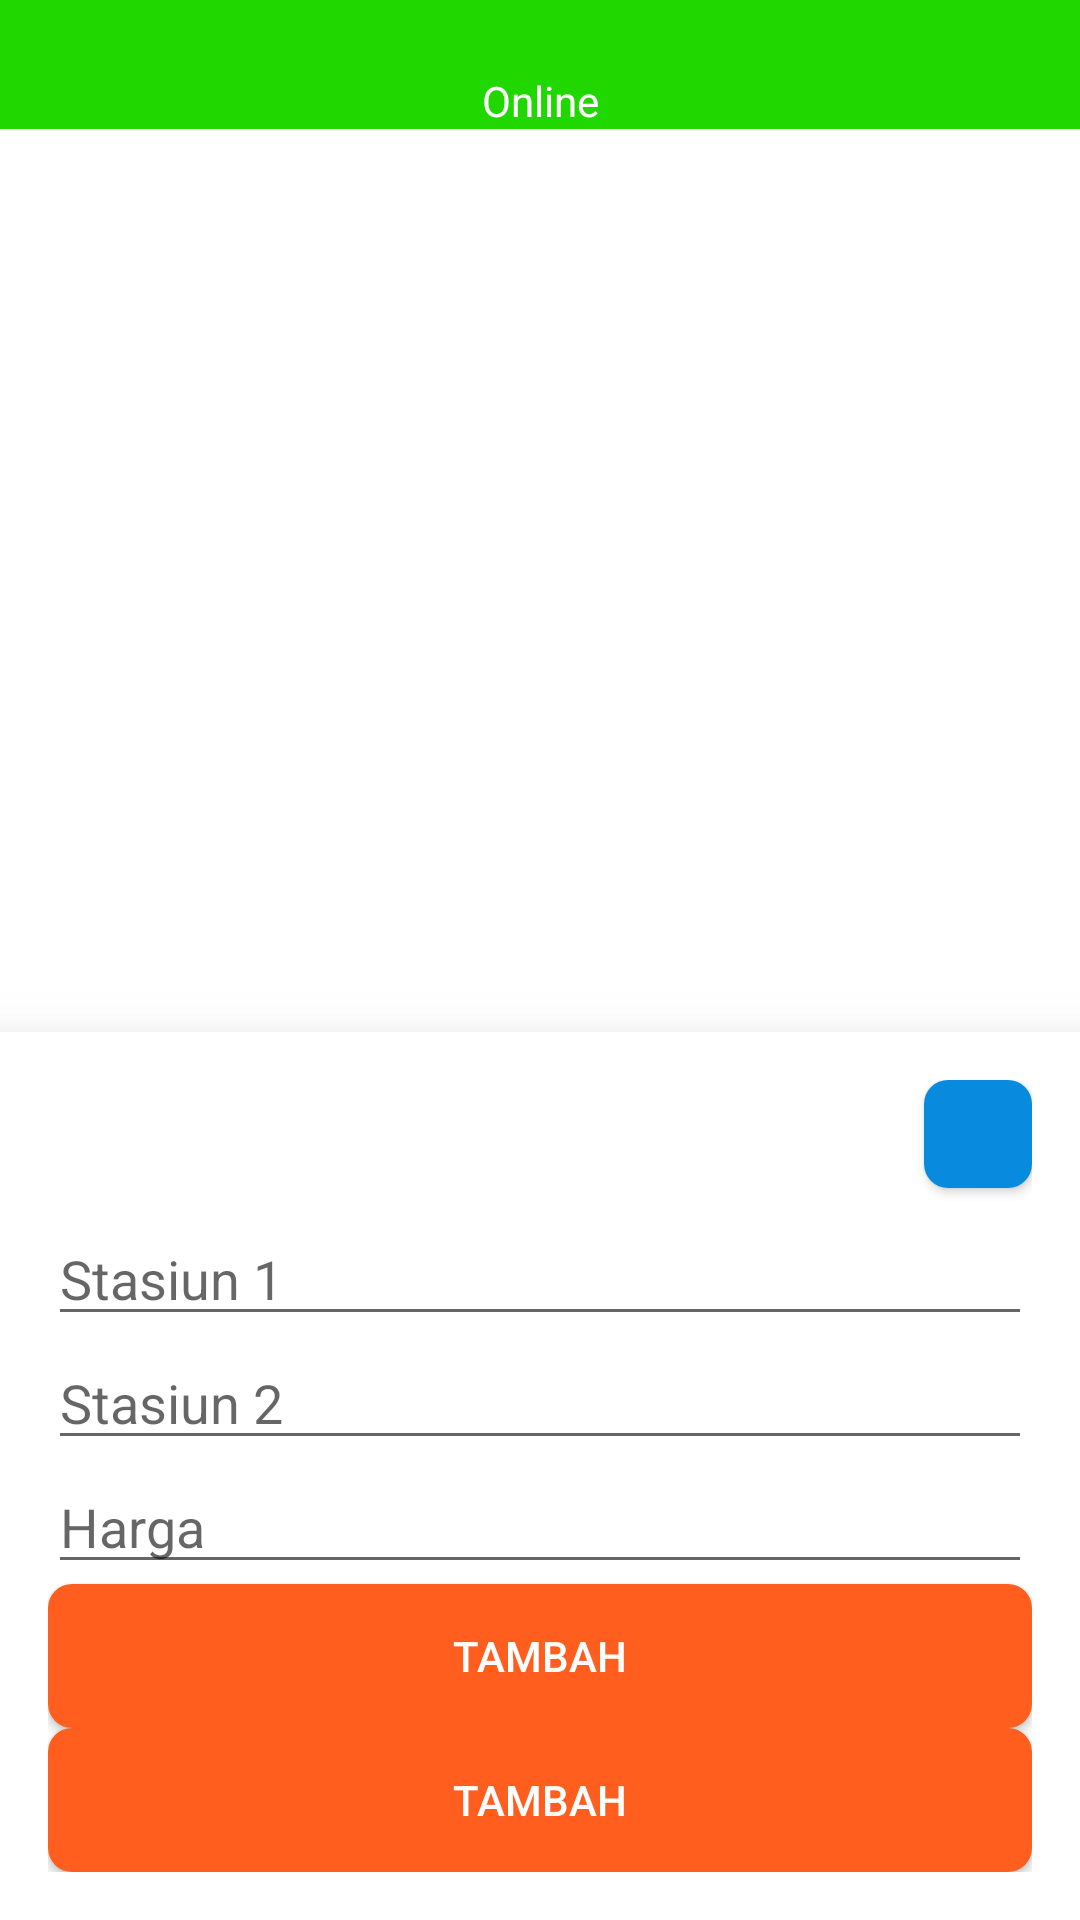

Write the Android layout XML for this screen, with the resource values it uses.
<!-- AndroidManifest.xml: application theme Base.Theme.PPAPBTravelakuy -->
<!-- res/layout/adminmenu_activity_main.xml -->
<?xml version="1.0" encoding="utf-8"?>

<androidx.constraintlayout.widget.ConstraintLayout xmlns:android="http://schemas.android.com/apk/res/android"
    xmlns:app="http://schemas.android.com/apk/res-auto"
    xmlns:tools="http://schemas.android.com/tools"
    android:layout_width="match_parent"
    android:layout_height="match_parent"
    tools:context=".adminmenu.MainActivity">
    <androidx.constraintlayout.widget.ConstraintLayout
        android:layout_width="match_parent"
        android:layout_height="0dp"

        android:id="@+id/cl_layout"

        app:layout_constraintTop_toBottomOf="@id/tv_connections"
        app:layout_constraintBottom_toBottomOf="parent"
        app:layout_constraintStart_toStartOf="parent"
        app:layout_constraintBaseline_toBottomOf="parent">
        <androidx.recyclerview.widget.RecyclerView
            android:layout_width="match_parent"
            android:layout_height="0dp"

            android:id="@+id/rv_travel_item"
            tools:listitem="@layout/usermenu_item_travel_home"


            app:layout_constraintTop_toTopOf="@id/cl_layout"
            app:layout_constraintStart_toStartOf="@id/cl_layout"
            app:layout_constraintEnd_toEndOf="@id/cl_layout"
            app:layout_constraintBottom_toTopOf="@id/ll_create_form" />
        <androidx.recyclerview.widget.RecyclerView
            android:layout_width="0dp"
            android:layout_height="0dp"

            android:id="@+id/rv_room"
            tools:listitem="@layout/usermenu_item_travel_home"

            app:layout_constraintTop_toTopOf="@id/cl_layout"
            app:layout_constraintStart_toStartOf="@id/cl_layout"
            app:layout_constraintEnd_toEndOf="@id/cl_layout"
            app:layout_constraintBottom_toTopOf="@id/ll_create_form" />
        <LinearLayout
            android:layout_width="match_parent"
            android:layout_height="wrap_content"
            android:background="@color/white"
            android:orientation="vertical"

            android:id="@+id/ll_create_form"
            android:padding="16dp"
            android:paddingTop="24dp"
            android:elevation="16dp"

            app:layout_constraintBottom_toBottomOf="@id/cl_layout"
            app:layout_constraintStart_toStartOf="@id/cl_layout"
            app:layout_constraintEnd_toEndOf="@id/cl_layout">
            <ImageButton
                android:layout_width="36dp"
                android:layout_height="36dp"
                android:layout_marginBottom="8dp"
                android:layout_gravity="end"

                android:id="@+id/button2"
                android:src="@drawable/ic_logout"
                style="@style/customButton1"

                app:layout_constraintBottom_toTopOf="@+id/ll_create_form"
                app:layout_constraintStart_toStartOf="parent" />
            <androidx.appcompat.widget.AppCompatEditText
                android:layout_width="match_parent"
                android:layout_height="wrap_content"

                android:id="@+id/et_station_one"
                android:hint="Stasiun 1" />

            <androidx.appcompat.widget.AppCompatEditText
                android:layout_width="match_parent"
                android:layout_height="wrap_content"

                android:id="@+id/et_station_two"
                android:hint="Stasiun 2" />

            <androidx.appcompat.widget.AppCompatEditText
                android:layout_width="match_parent"
                android:layout_height="wrap_content"

                android:id="@+id/et_price"
                android:hint="Harga" />

            <androidx.appcompat.widget.AppCompatButton
                android:layout_width="match_parent"
                android:layout_height="wrap_content"

                android:id="@+id/btn_add"
                style="@style/customButton2"
                android:text="TAMBAH" />
            <androidx.appcompat.widget.AppCompatButton
                android:layout_width="match_parent"
                android:layout_height="wrap_content"

                android:id="@+id/btn_add_room"
                style="@style/customButton2"
                android:text="TAMBAH" />
        </LinearLayout>
    </androidx.constraintlayout.widget.ConstraintLayout>
    <TextView
        android:layout_width="0dp"
        android:layout_height="wrap_content"
        android:paddingTop="24dp"

        android:id="@+id/tv_connections"
        android:text="Online"
        android:textColor="@color/white"
        android:textAlignment="center"
        android:background="@color/success"

        app:layout_constraintTop_toTopOf="parent"
        app:layout_constraintStart_toStartOf="parent"
        app:layout_constraintEnd_toEndOf="parent"/>
</androidx.constraintlayout.widget.ConstraintLayout>
<!-- res/layout/usermenu_item_travel_home.xml (included above) -->
<?xml version="1.0" encoding="utf-8"?>

<androidx.cardview.widget.CardView xmlns:android="http://schemas.android.com/apk/res/android"
    android:layout_width="match_parent"
    android:layout_height="128dp"
    android:layout_margin="8dp"
    app:cardCornerRadius="8dp"
    xmlns:app="http://schemas.android.com/apk/res-auto">
    <LinearLayout
        android:layout_width="match_parent"
        android:layout_height="match_parent"
        android:orientation="horizontal"
        android:padding="16dp">
        <androidx.constraintlayout.widget.ConstraintLayout
            android:layout_width="0dp"
            android:layout_height="match_parent"
            android:layout_marginEnd="8dp"
            android:layout_weight="1">
            <ImageView
                android:layout_width="0dp"
                android:layout_height="0dp"

                android:id="@+id/iv_travel_icon"
                android:src="@drawable/ic_vehicle"

                app:layout_constraintTop_toTopOf="parent"
                app:layout_constraintBottom_toBottomOf="parent"
                app:layout_constraintStart_toStartOf="parent"
                app:layout_constraintEnd_toEndOf="parent"/>
        </androidx.constraintlayout.widget.ConstraintLayout>
        <androidx.constraintlayout.widget.ConstraintLayout
            android:layout_width="0dp"
            android:layout_height="match_parent"
            android:layout_weight="3">
            <ImageView
                android:layout_width="20dp"
                android:layout_height="0dp"

                android:id="@+id/iv_route"

                app:layout_constraintTop_toTopOf="@id/ll_station"
                app:layout_constraintBottom_toBottomOf="@id/ll_station"
                app:layout_constraintStart_toEndOf="@id/ll_station"
                app:layout_constraintEnd_toEndOf="parent"/>

            <LinearLayout
                android:layout_width="wrap_content"
                android:layout_height="wrap_content"
                android:orientation="vertical"
                android:gravity="center_vertical"

                android:id="@+id/ll_station"

                app:layout_constraintTop_toTopOf="parent"
                app:layout_constraintBottom_toBottomOf="parent"
                app:layout_constraintStart_toStartOf="parent">

                <TextView
                    android:layout_width="wrap_content"
                    android:layout_height="wrap_content"
                    android:id="@+id/tv_station_one"
                    android:text="Stasiun 1"
                    android:textSize="16sp" />

                <TextView
                    android:layout_width="wrap_content"
                    android:layout_height="wrap_content"
                    android:id="@+id/tv_station_two"
                    android:text="Stasiun 2"
                    android:textSize="16sp" />
            </LinearLayout>
        </androidx.constraintlayout.widget.ConstraintLayout>
        <androidx.constraintlayout.widget.ConstraintLayout
            android:layout_width="0dp"
            android:layout_height="match_parent"
            android:layout_weight="2">
            <TextView
                android:layout_width="wrap_content"
                android:layout_height="wrap_content"

                android:id="@+id/tv_price"
                android:text="Rp 0"
                android:textSize="16sp"
                android:textColor="@color/orange_1"

                app:layout_constraintTop_toTopOf="parent"
                app:layout_constraintEnd_toEndOf="parent"/>
            <ImageButton
                android:layout_width="wrap_content"
                android:layout_height="wrap_content"
                android:layout_marginTop="16dp"
                android:padding="2dp"

                android:id="@+id/delete"
                android:background="@color/orange_1"
                android:src="@drawable/baseline_delete_24"

                app:layout_constraintEnd_toEndOf="parent"
                app:layout_constraintBottom_toBottomOf="parent"/>
        </androidx.constraintlayout.widget.ConstraintLayout>
    </LinearLayout>
</androidx.cardview.widget.CardView>
<!-- resources referenced by this layout -->
<resources>
  <color name="orange_1">#FF9971</color>
  <color name="success">#20D800</color>
  <color name="white">#FFFFFFFF</color>
  <!-- drawable ic_vehicle (drawable) -->
  <vector android:height="24dp" android:tint="@color/grey_3"
      android:viewportHeight="24" android:viewportWidth="24"
      android:width="24dp" xmlns:android="http://schemas.android.com/apk/res/android">
      <path android:fillColor="@android:color/white" android:pathData="M12,2c-4,0 -8,0.5 -8,4v9.5C4,17.43 5.57,19 7.5,19L6,20.5v0.5h2.23l2,-2L14,19l2,2h2v-0.5L16.5,19c1.93,0 3.5,-1.57 3.5,-3.5L20,6c0,-3.5 -3.58,-4 -8,-4zM7.5,17c-0.83,0 -1.5,-0.67 -1.5,-1.5S6.67,14 7.5,14s1.5,0.67 1.5,1.5S8.33,17 7.5,17zM11,10L6,10L6,6h5v4zM13,10L13,6h5v4h-5zM16.5,17c-0.83,0 -1.5,-0.67 -1.5,-1.5s0.67,-1.5 1.5,-1.5 1.5,0.67 1.5,1.5 -0.67,1.5 -1.5,1.5z"/>
  </vector>
  <style name="customButton1" parent="Widget.AppCompat.Button">
          <item name="android:background">@drawable/btn_1</item>
          <item name="android:textColor">@color/white</item>
      </style>
  <style name="customButton2" parent="Widget.AppCompat.Button">
          <item name="android:background">@drawable/btn_2</item>
          <item name="android:textColor">@color/white</item>
      </style>
  <style name="Base.Theme.PPAPBTravelakuy" parent="Theme.MaterialComponents.DayNight.NoActionBar">
          
          <item name="colorPrimary">@color/blue_1</item>
          <item name="colorPrimaryVariant">@color/blue_2</item>
          <item name="colorOnPrimary">@color/blue_3</item>
          
          <item name="colorSecondary">@color/blue_2</item>
          <item name="colorSecondaryVariant">@color/blue_3</item>
          <item name="colorOnSecondary">@color/blue_4</item>
          
          <item name="android:statusBarColor">@color/blue_2</item>
          <item name="android:textColorPrimary">@color/grey_3</item>
      </style>
  <color name="grey_3">#BABABA</color>
  <!-- drawable btn_1 (drawable) -->
  <?xml version="1.0" encoding="utf-8"?>
  
  <selector xmlns:android="http://schemas.android.com/apk/res/android">
      <item android:state_enabled="false">
          <shape android:shape="rectangle">
              <solid android:color="@color/grey_1"/>
              <corners android:radius="8dp"/>
          </shape>
      </item>
  
      <item android:state_pressed="true">
          <shape android:shape="rectangle">
              <solid android:color="@color/blue_1"/>
              <corners android:radius="8dp"/>
          </shape>
      </item>
      <item>
          <shape android:shape="rectangle">
              <solid android:color="@color/blue_2"/>
              <corners android:radius="8dp"/>
          </shape>
      </item>
  </selector>
  <!-- drawable btn_2 (drawable) -->
  <?xml version="1.0" encoding="utf-8"?>
  
  <selector xmlns:android="http://schemas.android.com/apk/res/android">
      <item android:state_enabled="false">
          <shape android:shape="rectangle">
              <solid android:color="@color/grey_1"/>
              <corners android:radius="8dp"/>
          </shape>
      </item>
  
      <item android:state_pressed="true">
          <shape android:shape="rectangle">
              <solid android:color="@color/orange_1"/>
              <corners android:radius="8dp"/>
          </shape>
      </item>
      <item>
          <shape android:shape="rectangle">
              <solid android:color="@color/orange_2"/>
              <corners android:radius="8dp"/>
          </shape>
      </item>
  </selector>
  <color name="blue_1">#0999F6</color>
  <color name="blue_2">#088BDF</color>
  <color name="blue_3">#087ECA</color>
  <color name="blue_4">#086FB1</color>
  <color name="grey_1">#EDEDED</color>
  <color name="orange_2">#FF5E1E</color>
</resources>
